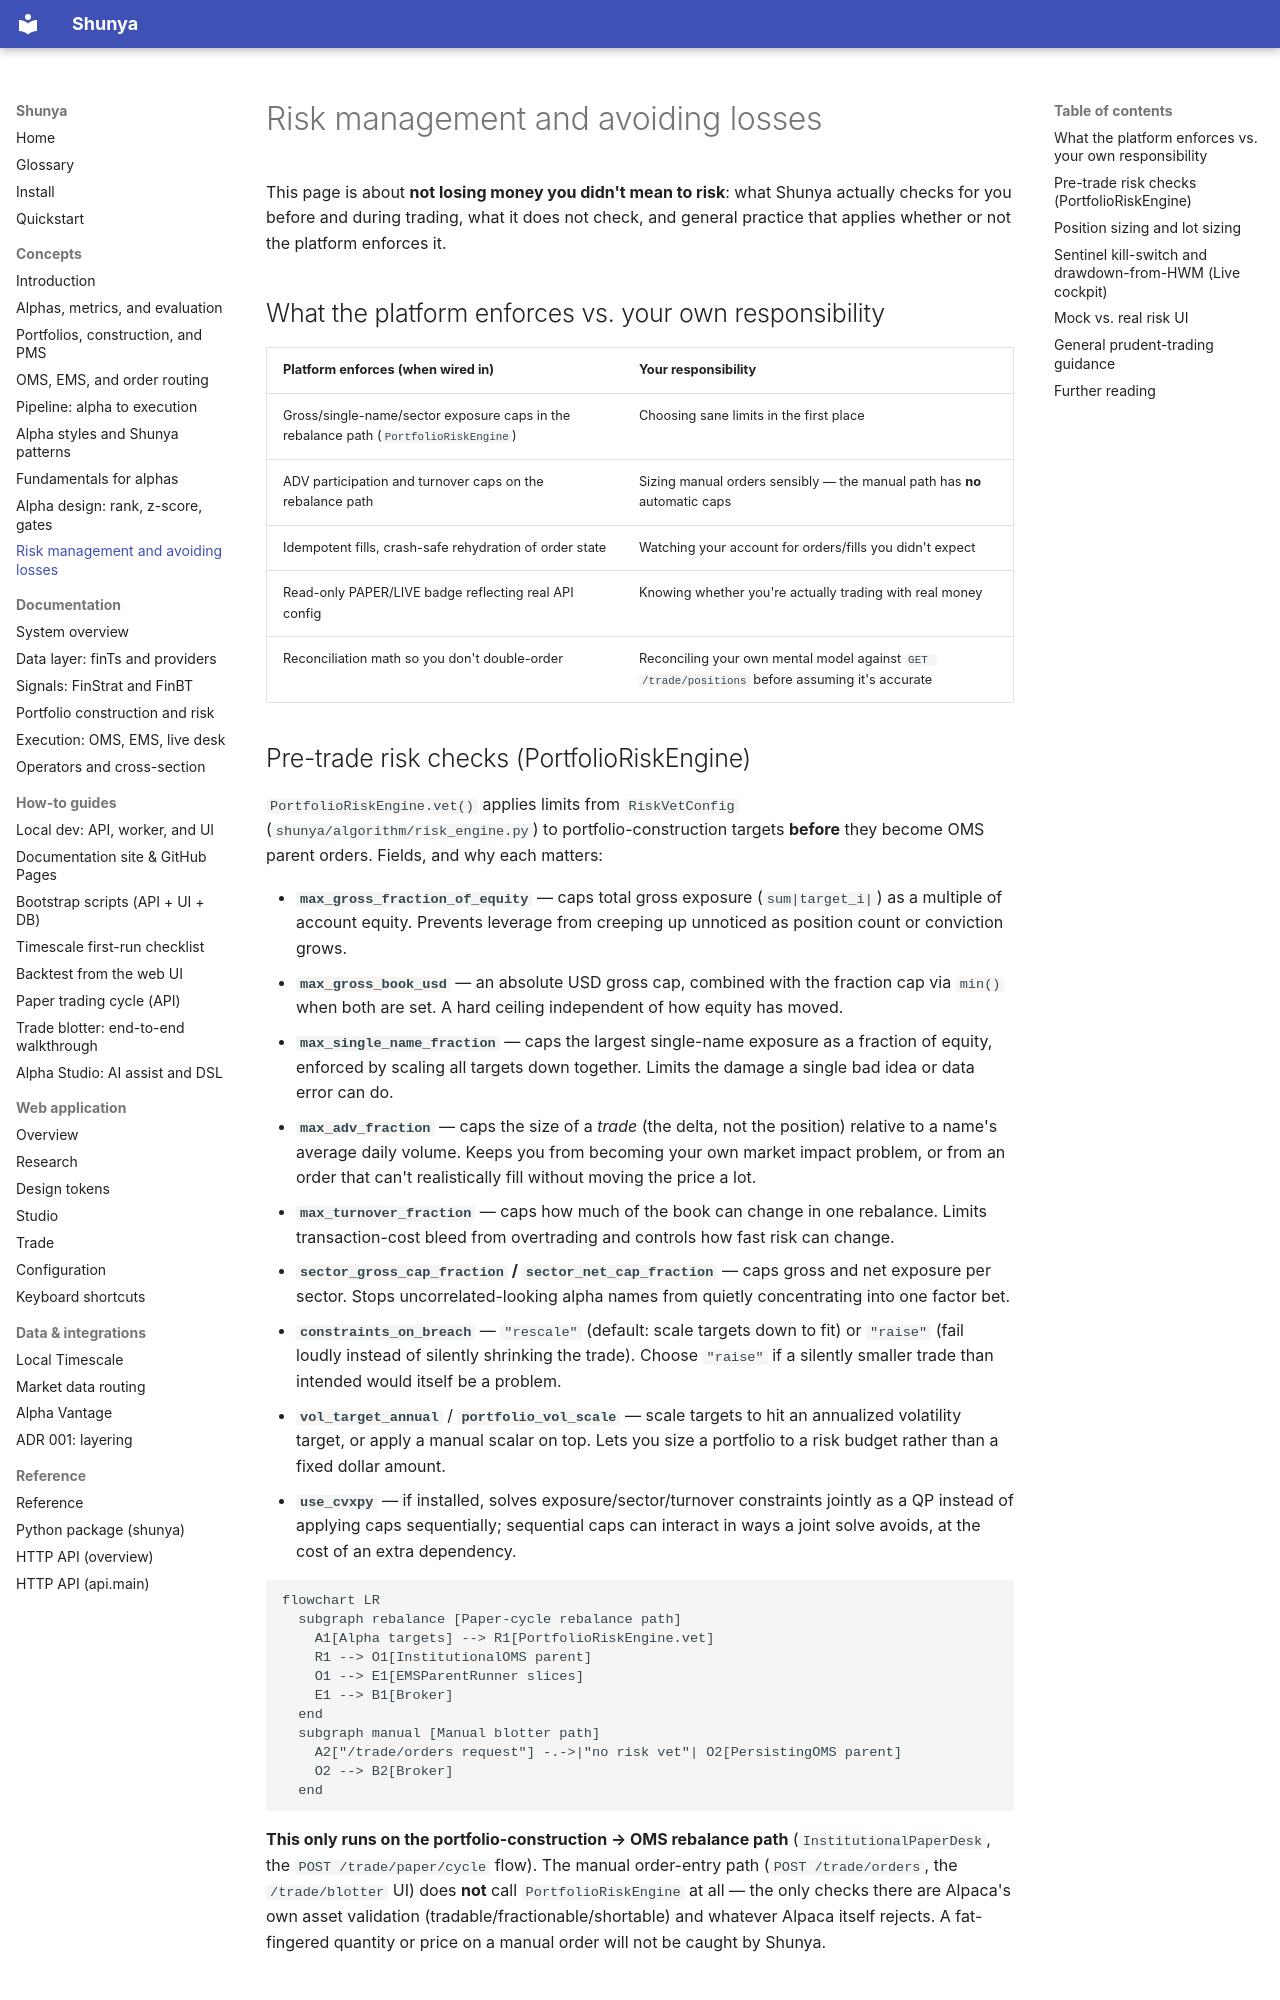

repository: Kaushikdey647/shunya · page: concepts/risk-management-and-avoiding-losses/index.html · generator: mkdocs

# Risk management and avoiding losses

This page is about **not losing money you didn't mean to risk**: what Shunya actually checks for you before and during trading, what it does not check, and general practice that applies whether or not the platform enforces it.

## What the platform enforces vs. your own responsibility

| Platform enforces (when wired in) | Your responsibility |
|---|---|
| Gross/single-name/sector exposure caps in the rebalance path (`PortfolioRiskEngine`) | Choosing sane limits in the first place |
| ADV participation and turnover caps on the rebalance path | Sizing manual orders sensibly — the manual path has **no** automatic caps |
| Idempotent fills, crash-safe rehydration of order state | Watching your account for orders/fills you didn't expect |
| Read-only PAPER/LIVE badge reflecting real API config | Knowing whether you're actually trading with real money |
| Reconciliation math so you don't double-order | Reconciling your own mental model against `GET /trade/positions` before assuming it's accurate |

## Pre-trade risk checks (PortfolioRiskEngine)

`PortfolioRiskEngine.vet()` applies limits from `RiskVetConfig` (`shunya/algorithm/risk_engine.py`) to portfolio-construction targets **before** they become OMS parent orders. Fields, and why each matters:

- **`max_gross_fraction_of_equity`** — caps total gross exposure (`sum|target_i|`) as a multiple of account equity. Prevents leverage from creeping up unnoticed as position count or conviction grows.
- **`max_gross_book_usd`** — an absolute USD gross cap, combined with the fraction cap via `min()` when both are set. A hard ceiling independent of how equity has moved.
- **`max_single_name_fraction`** — caps the largest single-name exposure as a fraction of equity, enforced by scaling all targets down together. Limits the damage a single bad idea or data error can do.
- **`max_adv_fraction`** — caps the size of a *trade* (the delta, not the position) relative to a name's average daily volume. Keeps you from becoming your own market impact problem, or from an order that can't realistically fill without moving the price a lot.
- **`max_turnover_fraction`** — caps how much of the book can change in one rebalance. Limits transaction-cost bleed from overtrading and controls how fast risk can change.
- **`sector_gross_cap_fraction` / `sector_net_cap_fraction`** — caps gross and net exposure per sector. Stops uncorrelated-looking alpha names from quietly concentrating into one factor bet.
- **`constraints_on_breach`** — `"rescale"` (default: scale targets down to fit) or `"raise"` (fail loudly instead of silently shrinking the trade). Choose `"raise"` if a silently smaller trade than intended would itself be a problem.
- **`vol_target_annual`** / **`portfolio_vol_scale`** — scale targets to hit an annualized volatility target, or apply a manual scalar on top. Lets you size a portfolio to a risk budget rather than a fixed dollar amount.
- **`use_cvxpy`** — if installed, solves exposure/sector/turnover constraints jointly as a QP instead of applying caps sequentially; sequential caps can interact in ways a joint solve avoids, at the cost of an extra dependency.

```mermaid
flowchart LR
  subgraph rebalance [Paper-cycle rebalance path]
    A1[Alpha targets] --> R1[PortfolioRiskEngine.vet]
    R1 --> O1[InstitutionalOMS parent]
    O1 --> E1[EMSParentRunner slices]
    E1 --> B1[Broker]
  end
  subgraph manual [Manual blotter path]
    A2["/trade/orders request"] -.->|"no risk vet"| O2[PersistingOMS parent]
    O2 --> B2[Broker]
  end
```

**This only runs on the portfolio-construction → OMS rebalance path** (`InstitutionalPaperDesk`, the `POST /trade/paper/cycle` flow). The manual order-entry path (`POST /trade/orders`, the `/trade/blotter` UI) does **not** call `PortfolioRiskEngine` at all — the only checks there are Alpaca's own asset validation (tradable/fractionable/shortable) and whatever Alpaca itself rejects. A fat-fingered quantity or price on a manual order will not be caught by Shunya.
